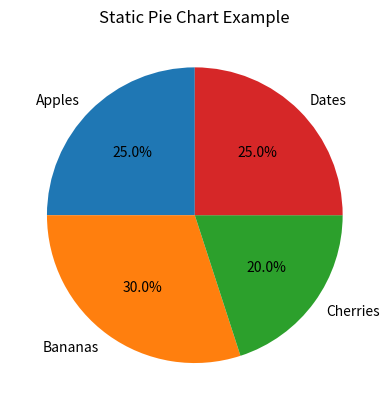

Write the Python code that produced this figure.
import matplotlib.pyplot as plt


labels = ['Apples', 'Bananas', 'Cherries', 'Dates']
sizes = [25, 30, 20, 25]


plt.pie(sizes, labels=labels, autopct='%1.1f%%', startangle=90)


plt.title("Static Pie Chart Example")


plt.show()
